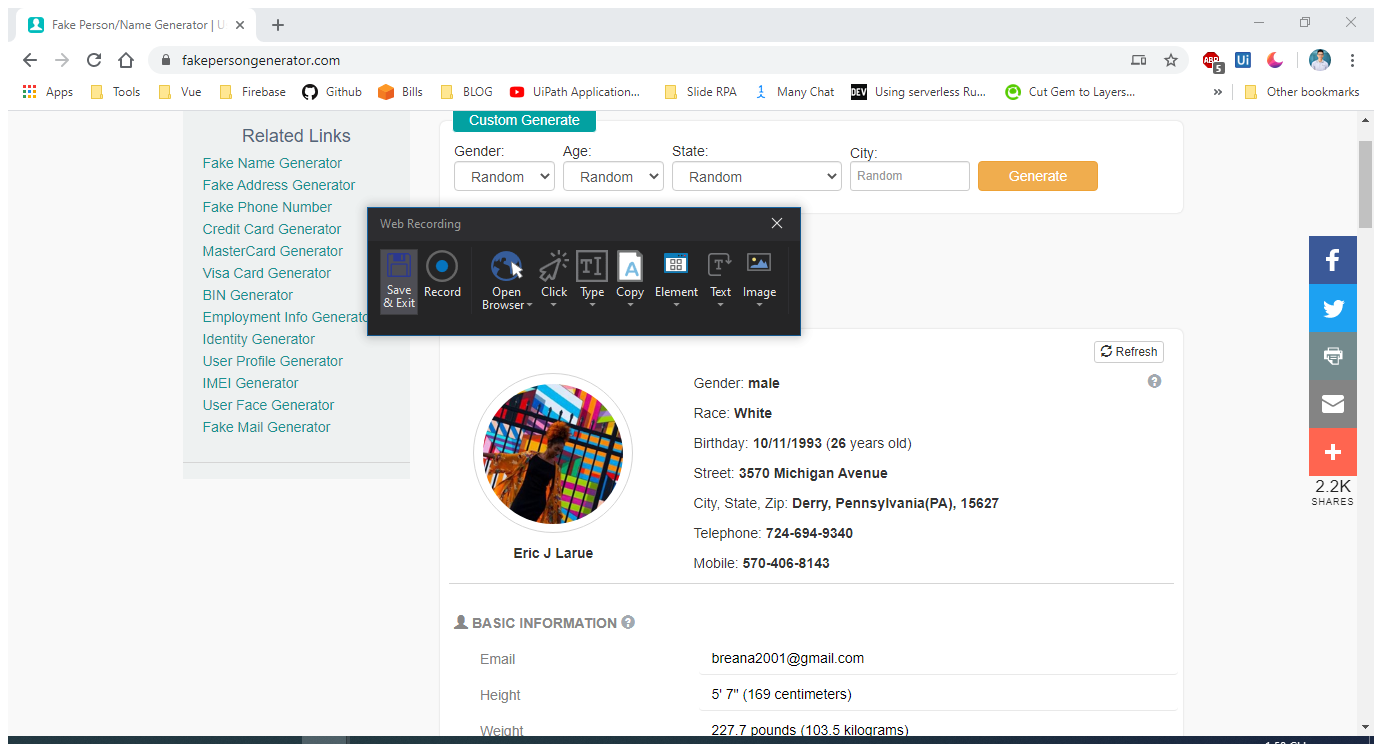
Task: FinalTest
Workflow: 1.1.GetDataHelper

Step 1 [try]: Attach Browser 'FakePerson Page' (chrome.exe)

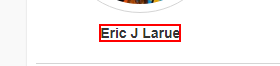
Step 2 [try]: get-text from the text

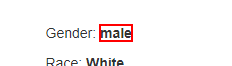
Step 3: get-text from the text

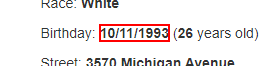
Step 4: get-text from the text

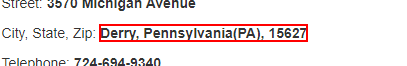
Step 5: get-text from the text

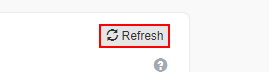
Step 6: click on the link 'Refresh'